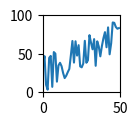

Source code (Python):
import matplotlib.pyplot as plt
import matplotlib.axes as axes
from collections import deque
from typing import Generator
from dataclasses import dataclass


# ui state
@dataclass(frozen=True)
class PlotState:
    xs: list[int]
    ys: list[float]
    y_lim: tuple[int, int]


def plot(state: Generator[PlotState, None, None]):
    fig = plt.figure(figsize=[1, 1])
    subplot = fig.add_subplot(1, 1, 1)
    
    try:
        plt.connect("close_event", exit)
        for next in state:
            subplot.clear()
            subplot.set_xlim((0, 50))
            subplot.set_ylim(next.y_lim)
            if len(next.xs) > 0:
                subplot.plot(next.xs, next.ys)
                plt.draw()
            plt.pause(0.001)
    except Exception as e:
        print(e)
        pass
    finally:
        plt.close(fig)


"""
예제 코드입니다.

"""

if __name__ == "__main__":

    def dummy_model():
        import random

        for i in range(10000):
            if i < 50:
                xs = [it for it in range(i)]
            else:
                xs = [it for it in range(50)]
            ys = [it % 50 + random.random() * 50 for it in xs]
            yield PlotState(xs=xs, ys=ys, y_lim=(0, 100))
    
    plot(dummy_model())
